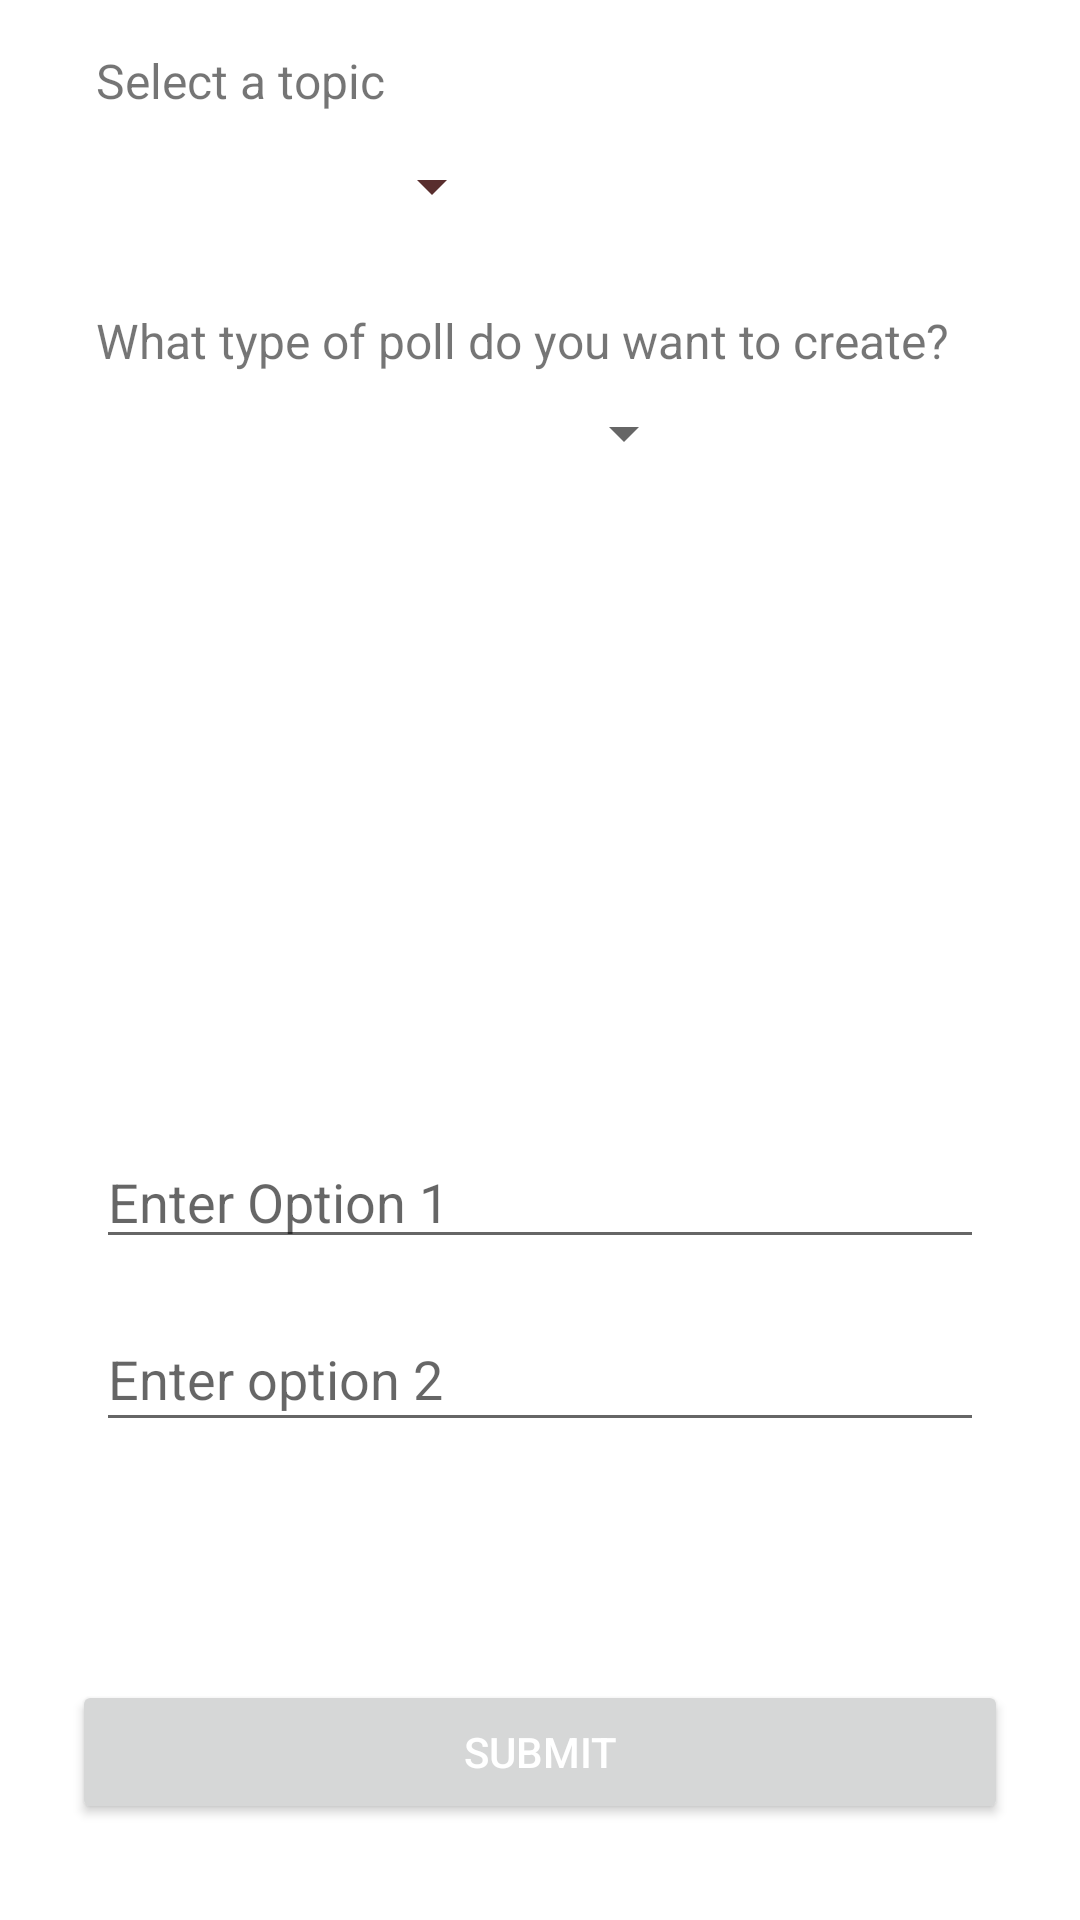

The Android layout XML behind this screen, and the referenced resources:
<!-- AndroidManifest.xml: application theme Theme.PollsApp -->
<!-- res/layout/activity_create_poll.xml -->
<?xml version="1.0" encoding="utf-8"?>
<androidx.constraintlayout.widget.ConstraintLayout xmlns:android="http://schemas.android.com/apk/res/android"
    xmlns:app="http://schemas.android.com/apk/res-auto"
    xmlns:tools="http://schemas.android.com/tools"
    android:id="@+id/layout"
    android:layout_width="match_parent"
    android:layout_height="match_parent"
    tools:context=".createPoll">

    <TextView
        android:id="@+id/textView2"
        android:layout_width="wrap_content"
        android:layout_height="wrap_content"
        android:layout_marginStart="32dp"
        android:layout_marginTop="16dp"
        android:text="Select a topic"
        android:textSize="16sp"
        app:layout_constraintStart_toStartOf="parent"
        app:layout_constraintTop_toTopOf="parent" />

    <Spinner
        android:id="@+id/spinner"
        android:layout_width="136dp"
        android:layout_height="33dp"
        android:layout_marginTop="8dp"
        android:backgroundTint="#592E2E"
        android:textAlignment="textEnd"
        android:textDirection="rtl"
        app:layout_constraintEnd_toEndOf="@+id/textView2"
        app:layout_constraintHorizontal_bias="0.0"
        app:layout_constraintStart_toStartOf="@+id/textView2"
        app:layout_constraintTop_toBottomOf="@+id/textView2" />

    <TextView
        android:id="@+id/textView3"
        android:layout_width="wrap_content"
        android:layout_height="wrap_content"
        android:layout_marginStart="32dp"
        android:layout_marginTop="24dp"
        android:text="What type of poll do you want to create?"
        android:textSize="16sp"
        app:layout_constraintStart_toStartOf="parent"
        app:layout_constraintTop_toBottomOf="@+id/spinner" />

    <Spinner
        android:id="@+id/spinner2"
        android:layout_width="200dp"
        android:layout_height="wrap_content"
        android:layout_marginStart="32dp"
        android:layout_marginTop="8dp"
        android:tag="Text Poll"
        android:visibility="visible"
        app:layout_constraintStart_toStartOf="parent"
        app:layout_constraintTop_toBottomOf="@+id/textView3" />

    <EditText
        android:id="@+id/ques"
        android:layout_width="0dp"
        android:layout_height="150dp"
        android:layout_marginStart="32dp"
        android:layout_marginTop="24dp"
        android:layout_marginEnd="32dp"
        android:background="#CBFFFFFF"
        android:ems="10"
        android:gravity="top"
        android:hint="What would you like to ask?"
        android:inputType="textPersonName"
        android:textColor="@color/white"
        android:textColorHint="@color/white"
        app:layout_constraintEnd_toEndOf="parent"
        app:layout_constraintStart_toStartOf="parent"
        app:layout_constraintTop_toBottomOf="@+id/spinner2" />

    <EditText
        android:id="@+id/op1"
        android:layout_width="0dp"
        android:layout_height="wrap_content"
        android:layout_marginStart="32dp"
        android:layout_marginTop="48dp"
        android:layout_marginEnd="32dp"
        android:ems="10"
        android:hint="Enter Option 1"
        android:inputType="textPersonName"
        app:layout_constraintEnd_toEndOf="parent"
        app:layout_constraintStart_toStartOf="parent"
        app:layout_constraintTop_toBottomOf="@+id/ques" />

    <EditText
        android:id="@+id/op2"
        android:layout_width="0dp"
        android:layout_height="45dp"
        android:layout_marginStart="32dp"
        android:layout_marginTop="16dp"
        android:layout_marginEnd="32dp"
        android:ems="10"
        android:hint="Enter option 2"
        android:inputType="textPersonName"
        app:layout_constraintEnd_toEndOf="parent"
        app:layout_constraintHorizontal_bias="1.0"
        app:layout_constraintStart_toStartOf="parent"
        app:layout_constraintTop_toBottomOf="@+id/op1" />

    <Button
        android:id="@+id/submit"
        android:layout_width="0dp"
        android:layout_height="wrap_content"
        android:layout_marginStart="24dp"
        android:layout_marginEnd="24dp"
        android:layout_marginBottom="32dp"
        android:text="SUBMIT"
        android:textColor="@color/white"

        app:layout_constraintBottom_toBottomOf="parent"
        app:layout_constraintEnd_toEndOf="parent"
        app:layout_constraintStart_toStartOf="parent" />
</androidx.constraintlayout.widget.ConstraintLayout>
<!-- resources referenced by this layout -->
<resources>
  <style name="Theme.PollsApp" parent="Theme.MaterialComponents.DayNight.DarkActionBar">
          
          <item name="colorPrimary">@color/grey</item>
          <item name="colorPrimaryVariant">@color/white</item>
          <item name="colorOnPrimary">@color/white</item>
          
          <item name="colorSecondary">@color/teal_200</item>
          <item name="colorSecondaryVariant">@color/teal_700</item>
          <item name="colorOnSecondary">@color/black</item>
          
          <item name="android:statusBarColor" tools:targetApi="l">?attr/colorPrimaryVariant</item>
          
      </style>
  <!-- not gathered from this repository: default colours our renderer supplied (Android Studio template values) -->
  <color name="teal_200">#FF03DAC5</color>
  <color name="teal_700">#FF018786</color>
  <color name="black">#FF000000</color>
  <color name="white">#FFFFFFFF</color>
</resources>
